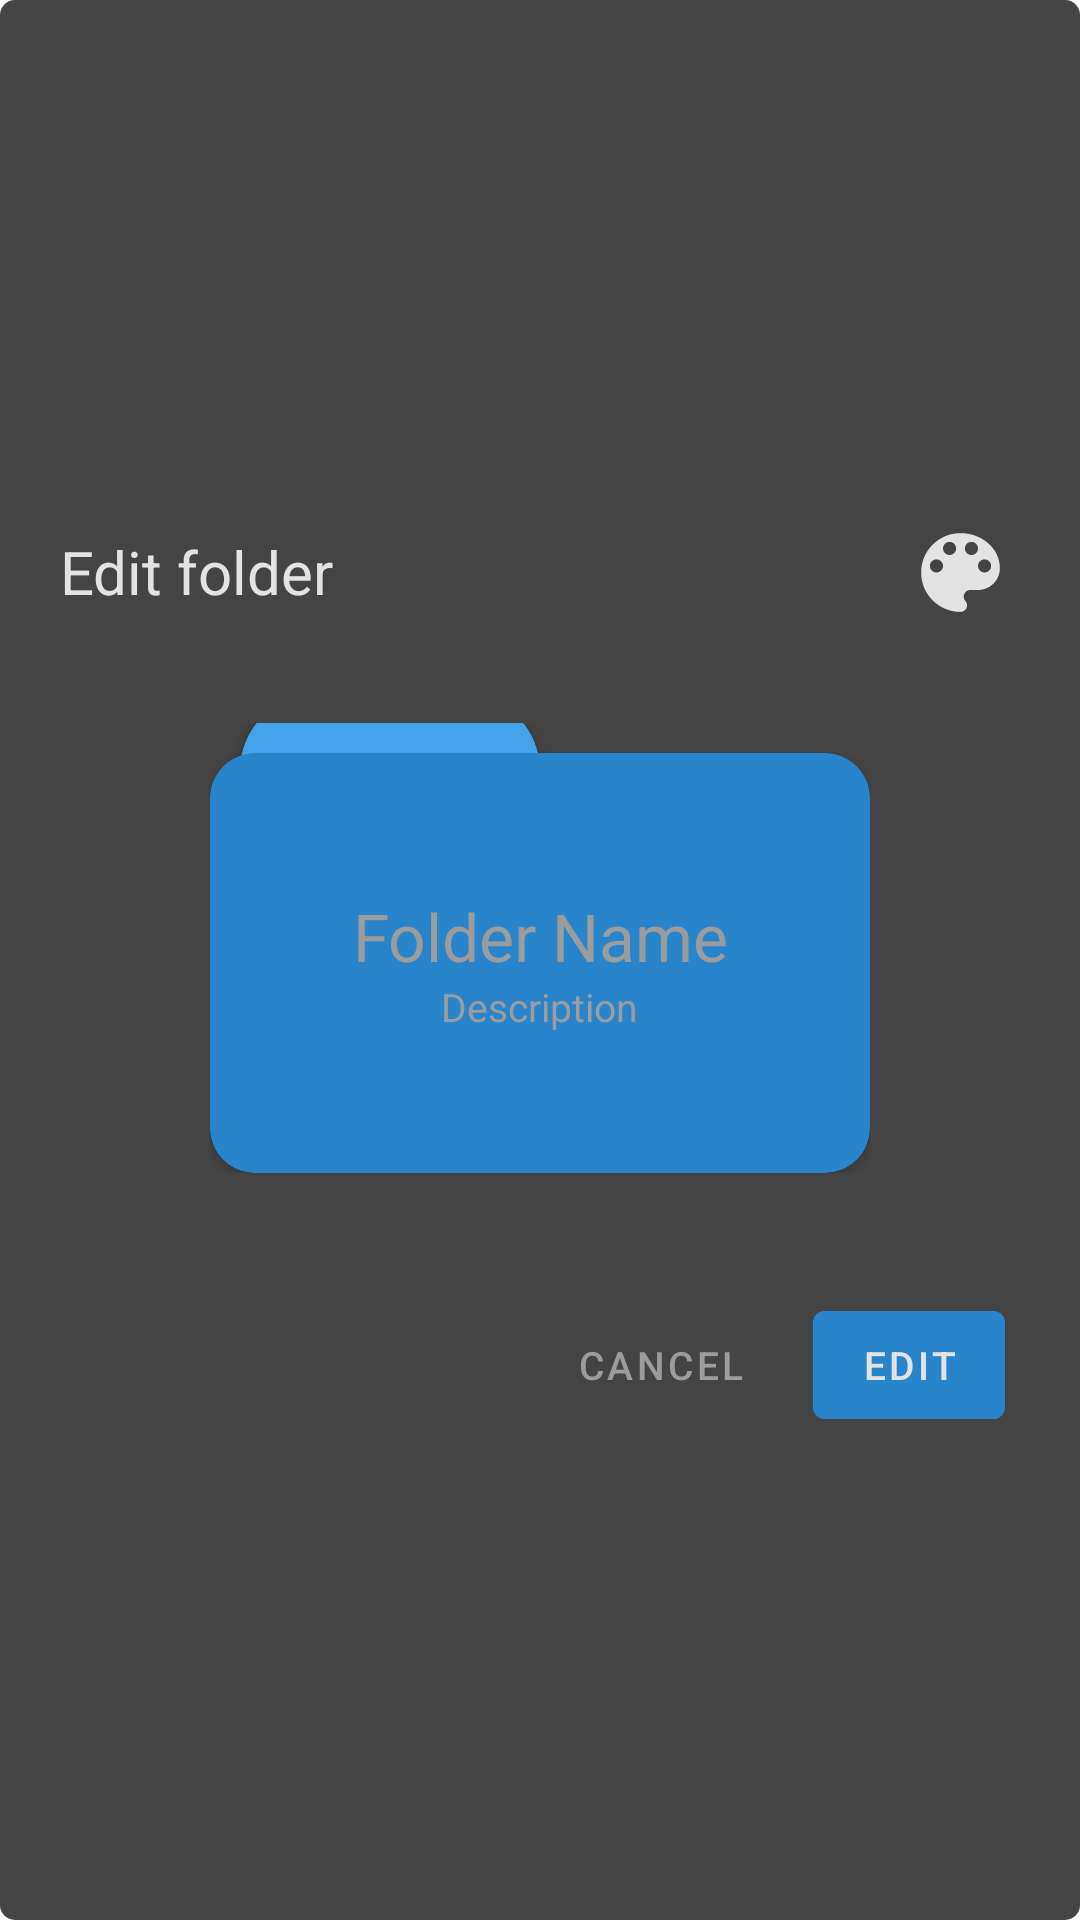

Here is an Android app screen rendered from its layout file. Give the layout XML and the strings, colors and styles it references.
<!-- AndroidManifest.xml: application theme Theme.LinkOrganizer -->
<!-- res/layout/edit_folder_dialog_layout.xml -->
<?xml version="1.0" encoding="utf-8"?>
<LinearLayout xmlns:android="http://schemas.android.com/apk/res/android"
    xmlns:app="http://schemas.android.com/apk/res-auto"
    xmlns:tools="http://schemas.android.com/tools"
    android:orientation="vertical"
    android:layout_width="match_parent"
    android:layout_height="wrap_content"
    android:background="@drawable/filter_dialog_background"
    android:gravity="center"
    android:padding="10dp">


        <LinearLayout
            android:layout_width="match_parent"
            android:layout_height="wrap_content"
            android:orientation="horizontal"
            android:layout_marginBottom="-10dp"
            android:layout_marginTop="10dp"
            android:gravity="center_vertical"
            android:paddingHorizontal="10dp">

            <TextView
                android:layout_width="match_parent"
                android:layout_height="wrap_content"
                android:text="@string/edit_folder"
                android:layout_weight="1"
                android:textSize="20sp" />

            <ImageButton
                android:id="@+id/setFolderColorButton"
                android:layout_width="40dp"
                android:layout_height="40dp"
                android:background="@color/transparent"
                android:paddingHorizontal="5dp"
                android:paddingVertical="5dp"
                android:src="@drawable/ic_color_lens"
                app:layout_constraintBottom_toBottomOf="parent"
                app:layout_constraintEnd_toStartOf="@+id/folder_background"
                app:layout_constraintStart_toStartOf="parent"
                app:layout_constraintTop_toTopOf="parent" />

        </LinearLayout>

        <androidx.constraintlayout.widget.ConstraintLayout
            android:id="@+id/constraintLayout2"
            android:layout_width="250dp"
            android:layout_height="wrap_content"
            android:background="@color/transparent"
            android:padding="15dp"
            android:layout_marginHorizontal="15dp"
            android:layout_marginVertical="25dp"
            app:layout_constraintBottom_toBottomOf="parent"
            app:layout_constraintEnd_toEndOf="parent"
            app:layout_constraintHorizontal_bias="0.5"
            app:layout_constraintStart_toStartOf="parent"
            app:layout_constraintTop_toTopOf="parent">

            <androidx.cardview.widget.CardView
                android:id="@+id/folder_bookmark"
                android:layout_width="100dp"
                android:layout_height="50dp"
                android:layout_marginLeft="10dp"
                android:layout_marginTop="-10dp"
                android:background="@color/transparent"
                app:cardBackgroundColor="@color/blue_lighter"
                app:cardCornerRadius="200dp"
                app:layout_constraintStart_toStartOf="parent"
                app:layout_constraintTop_toTopOf="parent"
                tools:cardElevation="0dp" />

            <androidx.cardview.widget.CardView
                android:id="@+id/folder_background"
                android:layout_width="match_parent"
                android:layout_height="140dp"
                android:layout_marginTop="10dp"
                android:background="@color/transparent"
                app:cardBackgroundColor="@color/blue"
                app:cardCornerRadius="15dp"
                app:layout_constraintBottom_toBottomOf="parent"
                app:layout_constraintEnd_toEndOf="parent"
                app:layout_constraintStart_toStartOf="parent"
                app:layout_constraintTop_toTopOf="parent"
                tools:cardElevation="0dp">


                <LinearLayout
                    android:layout_width="match_parent"
                    android:layout_height="match_parent"
                    android:gravity="center"
                    android:orientation="vertical">

                    <EditText
                        android:id="@+id/folderNameInput"
                        android:layout_width="wrap_content"
                        android:layout_height="wrap_content"
                        android:background="@color/transparent"
                        android:hint="@string/folder_name"
                        android:paddingHorizontal="15dp"
                        android:paddingBottom="0dp"
                        android:textAlignment="center"
                        android:textColor="@color/white"
                        android:textColorHint="?attr/colorOnSecondaryContainer"
                        android:textSize="22sp"
                        android:maxLength="@integer/folder_heading_max_characters"/>

                    <EditText
                        android:id="@+id/folderDescriptionInput"
                        android:layout_width="wrap_content"
                        android:layout_height="wrap_content"
                        android:background="@color/transparent"
                        android:hint="@string/description"
                        android:paddingHorizontal="15dp"
                        android:textAlignment="center"
                        android:textColor="@color/white_gently_dark"
                        android:textColorHint="?attr/colorOnSecondaryContainer"
                        android:textSize="13sp"
                        android:maxLength="@integer/folder_description_max_characters"/>

                </LinearLayout>


            </androidx.cardview.widget.CardView>


        </androidx.constraintlayout.widget.ConstraintLayout>



    <LinearLayout
        android:layout_width="match_parent"
        android:layout_height="wrap_content"
        android:orientation="horizontal"
        android:gravity="right"
        android:paddingHorizontal="15dp">

        <com.google.android.material.button.MaterialButton
            android:textColor="?attr/colorOnSecondaryContainer"
            android:id="@+id/negativeButton"
            android:text="@string/cancel"
            android:textSize="13sp"
            style="@style/Widget.MaterialComponents.Button.TextButton.Dialog"
            android:layout_marginStart="10dp"
            android:layout_width="wrap_content"
            android:layout_height="wrap_content"/>

        <com.google.android.material.button.MaterialButton
            android:id="@+id/positiveButton"
            android:text="@string/edit"
            android:textSize="13sp"
            android:backgroundTint="?attr/colorPrimary"
            android:textColor="?attr/colorOnPrimary"
            style="@style/Widget.MaterialComponents.Button.TextButton.Dialog"
            android:layout_marginStart="15dp"
            android:layout_width="wrap_content"
            android:layout_height="wrap_content"/>

    </LinearLayout>

</LinearLayout>
<!-- resources referenced by this layout -->
<resources>
  <color name="blue">#2885CC</color>
  <color name="blue_lighter">#44A2EA</color>
  <color name="transparent">#00FFFFFF</color>
  <color name="white">#FFFFFFFF</color>
  <color name="white_gently_dark">#E3E3E3</color>
  <!-- drawable filter_dialog_background (drawable) -->
  <?xml version="1.0" encoding="utf-8"?>
  <shape android:shape="rectangle"
      xmlns:android="http://schemas.android.com/apk/res/android">
      <solid android:color="?attr/colorPrimaryVariant"/>
      <corners android:radius="5dp"/>
  </shape>
  <!-- drawable ic_color_lens (drawable) -->
  <vector android:height="35dp" android:tint="?attr/colorOnPrimary"
      android:viewportHeight="24" android:viewportWidth="24"
      android:width="35dp" xmlns:android="http://schemas.android.com/apk/res/android">
      <path android:fillColor="?attr/colorOnPrimary" android:pathData="M12,3c-4.97,0 -9,4.03 -9,9s4.03,9 9,9c0.83,0 1.5,-0.67 1.5,-1.5 0,-0.39 -0.15,-0.74 -0.39,-1.01 -0.23,-0.26 -0.38,-0.61 -0.38,-0.99 0,-0.83 0.67,-1.5 1.5,-1.5L16,16c2.76,0 5,-2.24 5,-5 0,-4.42 -4.03,-8 -9,-8zM6.5,12c-0.83,0 -1.5,-0.67 -1.5,-1.5S5.67,9 6.5,9 8,9.67 8,10.5 7.33,12 6.5,12zM9.5,8C8.67,8 8,7.33 8,6.5S8.67,5 9.5,5s1.5,0.67 1.5,1.5S10.33,8 9.5,8zM14.5,8c-0.83,0 -1.5,-0.67 -1.5,-1.5S13.67,5 14.5,5s1.5,0.67 1.5,1.5S15.33,8 14.5,8zM17.5,12c-0.83,0 -1.5,-0.67 -1.5,-1.5S16.67,9 17.5,9s1.5,0.67 1.5,1.5 -0.67,1.5 -1.5,1.5z"/>
  </vector>
  <integer name="folder_description_max_characters">20</integer>
  <integer name="folder_heading_max_characters">14</integer>
  <string name="cancel">Cancel</string>
  <string name="description">Description</string>
  <string name="edit">Edit</string>
  <string name="edit_folder">Edit folder</string>
  <string name="folder_name">Folder Name</string>
  <style name="Theme.LinkOrganizer" parent="Theme.MaterialComponents.DayNight.NoActionBar">
          
  
          <item name="colorPrimary">@color/blue</item>
          <item name="colorPrimaryVariant">@color/dark_gently_lighter</item>
          <item name="colorOnPrimary">@color/white_gently_dark</item>
          <item name="colorOnSecondaryContainer">@color/gentle_grey</item>
          
          <item name="colorSecondary">@color/blue</item>
          <item name="colorSecondaryVariant">@color/dark</item>
          <item name="colorOnSecondary">@color/black_gently_lighter</item>
  
          
          <item name="backgroundColor">@color/dark</item>
          <item name="android:textColor">?attr/colorOnPrimary</item>
          <item name="colorAccent">@color/white</item>
          <item name="colorPrimaryContainer">@color/purple_300</item>
  
          
          <item name="android:statusBarColor" tools:targetApi="l">?attr/backgroundColor</item>
          <item name="android:spinnerDropDownItemStyle">@style/SpinnerItemStyle</item>
      </style>
  <color name="dark_gently_lighter">#444</color>
  <color name="gentle_grey">#9C9C9C</color>
  <color name="dark">#333</color>
  <color name="black_gently_lighter">#252525</color>
  <color name="purple_300">#9B48FF</color>
  <style name="SpinnerItemStyle" parent="@android:style/Widget.Holo.DropDownItem.Spinner">
          <item name="android:textColor">?attr/colorOnPrimary</item>
          <item name="backgroundColor">?attr/colorPrimary</item>
          <item name="rippleColor">?attr/colorOnPrimary</item>
      </style>
</resources>
